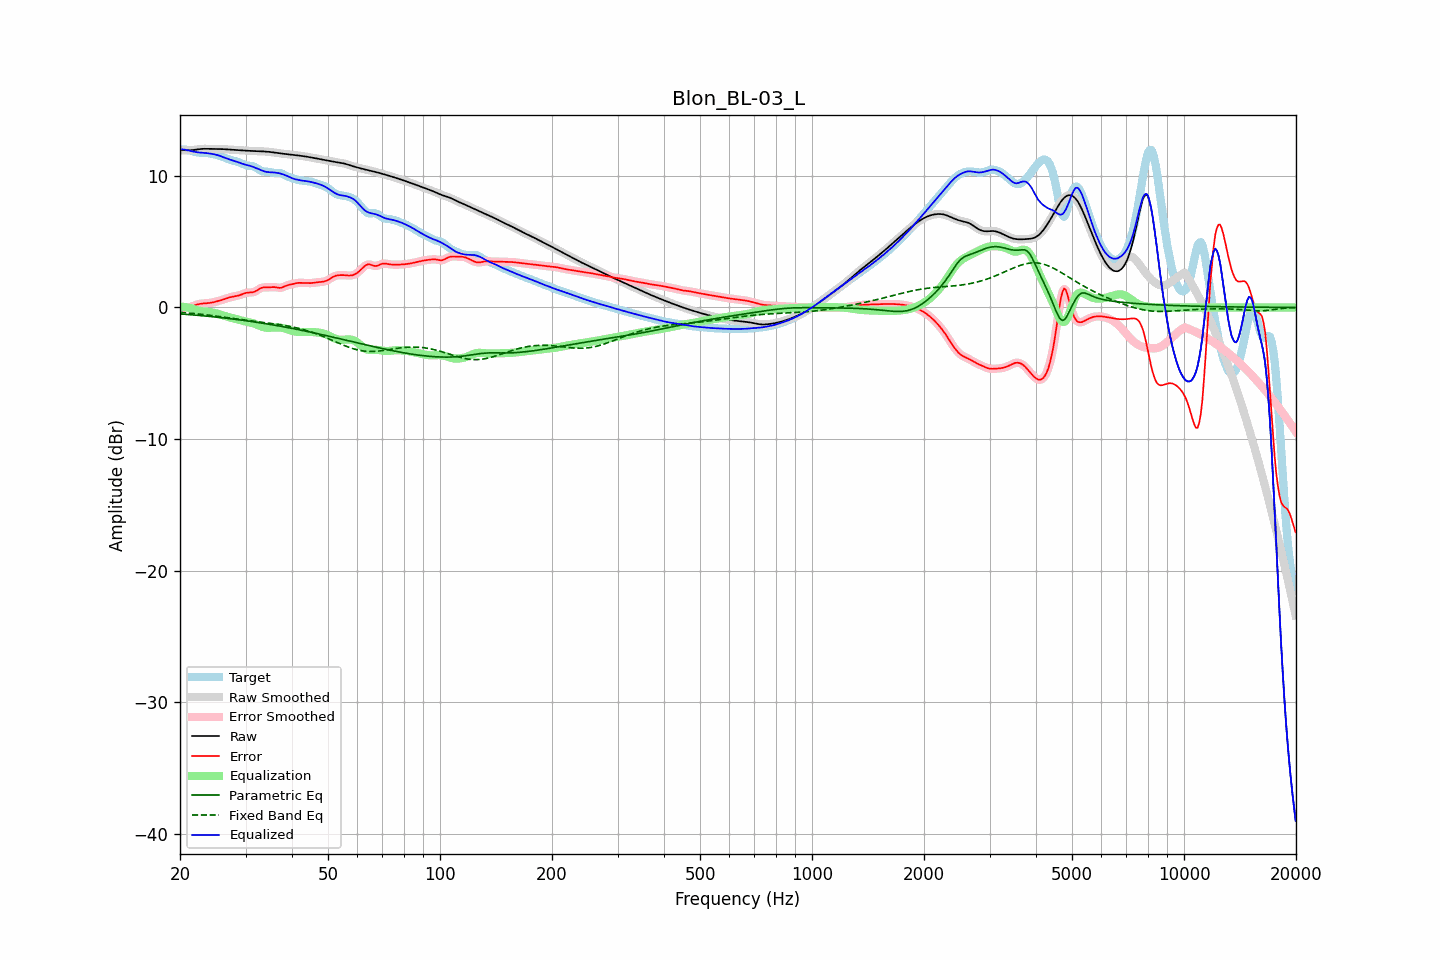

Data behind this chart, as committed beside it:
frequency, raw, error, smoothed, error_smoothed, equalization, parametric_eq, fixed_band_eq, equalized_raw, equalized_smoothed, target
20.00, 11.93, -0.07, 11.93, -0.07, 0.09, -0.49, -0.37, 12.01, 12.02, 11.99
20.20, 11.94, -0.06, 11.94, -0.06, 0.07, -0.50, -0.38, 12.01, 12.01, 12.00
20.40, 11.95, -0.05, 11.95, -0.06, 0.05, -0.51, -0.39, 12.00, 12.00, 12.00
20.61, 11.95, -0.05, 11.95, -0.05, 0.03, -0.52, -0.40, 11.99, 11.99, 12.00
20.81, 11.95, -0.03, 11.95, -0.03, 0.01, -0.53, -0.41, 11.96, 11.96, 11.98
21.02, 11.95, -0.01, 11.95, -0.01, -0.01, -0.54, -0.42, 11.93, 11.93, 11.95
21.23, 11.94, 0.02, 11.95, 0.02, -0.04, -0.55, -0.43, 11.90, 11.91, 11.92
21.44, 11.95, 0.06, 11.95, 0.06, -0.07, -0.56, -0.44, 11.88, 11.88, 11.89
21.66, 11.96, 0.11, 11.96, 0.11, -0.11, -0.57, -0.45, 11.85, 11.85, 11.85
21.87, 11.97, 0.15, 11.97, 0.15, -0.15, -0.58, -0.46, 11.82, 11.83, 11.82
22.09, 11.99, 0.19, 11.99, 0.19, -0.19, -0.59, -0.48, 11.80, 11.80, 11.80
22.31, 12.01, 0.23, 12.01, 0.23, -0.22, -0.60, -0.49, 11.79, 11.79, 11.78
22.54, 12.03, 0.26, 12.03, 0.26, -0.25, -0.61, -0.50, 11.77, 11.77, 11.76
22.76, 12.04, 0.29, 12.04, 0.28, -0.27, -0.62, -0.52, 11.77, 11.76, 11.75
22.99, 12.05, 0.30, 12.05, 0.30, -0.29, -0.63, -0.53, 11.76, 11.76, 11.75
23.22, 12.05, 0.31, 12.05, 0.31, -0.31, -0.64, -0.54, 11.75, 11.75, 11.75
23.45, 12.05, 0.32, 12.05, 0.32, -0.32, -0.65, -0.56, 11.73, 11.73, 11.74
23.69, 12.05, 0.32, 12.05, 0.32, -0.33, -0.66, -0.57, 11.72, 11.72, 11.73
23.92, 12.05, 0.34, 12.05, 0.34, -0.34, -0.68, -0.59, 11.71, 11.71, 11.71
24.16, 12.05, 0.35, 12.05, 0.35, -0.36, -0.69, -0.60, 11.69, 11.69, 11.69
24.40, 12.05, 0.38, 12.05, 0.38, -0.38, -0.70, -0.62, 11.67, 11.67, 11.67
24.65, 12.05, 0.40, 12.05, 0.40, -0.40, -0.71, -0.63, 11.64, 11.64, 11.64
24.89, 12.05, 0.43, 12.05, 0.43, -0.43, -0.73, -0.65, 11.61, 11.61, 11.61
25.14, 12.05, 0.46, 12.05, 0.46, -0.46, -0.74, -0.67, 11.58, 11.58, 11.58
25.39, 12.04, 0.50, 12.04, 0.50, -0.50, -0.75, -0.68, 11.55, 11.55, 11.55
25.65, 12.04, 0.53, 12.04, 0.53, -0.53, -0.77, -0.70, 11.51, 11.51, 11.51
25.91, 12.04, 0.57, 12.04, 0.57, -0.57, -0.78, -0.72, 11.46, 11.46, 11.47
26.16, 12.03, 0.61, 12.03, 0.61, -0.61, -0.79, -0.73, 11.42, 11.42, 11.42
26.43, 12.02, 0.65, 12.02, 0.65, -0.65, -0.81, -0.75, 11.37, 11.37, 11.37
26.69, 12.01, 0.69, 12.01, 0.69, -0.69, -0.82, -0.77, 11.32, 11.32, 11.32
26.96, 12.00, 0.73, 12.00, 0.73, -0.73, -0.84, -0.79, 11.27, 11.28, 11.27
27.23, 11.99, 0.77, 11.99, 0.77, -0.76, -0.85, -0.80, 11.23, 11.23, 11.22
27.50, 11.99, 0.80, 11.98, 0.80, -0.79, -0.86, -0.82, 11.20, 11.20, 11.18
27.77, 11.98, 0.83, 11.98, 0.82, -0.82, -0.88, -0.84, 11.16, 11.16, 11.15
28.05, 11.97, 0.85, 11.97, 0.85, -0.85, -0.90, -0.86, 11.12, 11.12, 11.12
28.33, 11.96, 0.87, 11.96, 0.87, -0.88, -0.91, -0.87, 11.08, 11.08, 11.09
28.62, 11.95, 0.90, 11.95, 0.90, -0.91, -0.93, -0.89, 11.04, 11.04, 11.06
28.90, 11.94, 0.93, 11.94, 0.93, -0.95, -0.94, -0.91, 10.99, 10.99, 11.01
29.19, 11.93, 0.97, 11.93, 0.98, -0.98, -0.96, -0.93, 10.95, 10.95, 10.96
29.48, 11.93, 1.02, 11.93, 1.02, -1.02, -0.97, -0.94, 10.91, 10.91, 10.90
29.78, 11.92, 1.07, 11.92, 1.07, -1.05, -0.99, -0.96, 10.87, 10.87, 10.85
30.08, 11.91, 1.11, 11.91, 1.10, -1.07, -1.01, -0.98, 10.84, 10.84, 10.81
30.38, 11.91, 1.13, 11.91, 1.12, -1.10, -1.02, -0.99, 10.81, 10.81, 10.78
30.68, 11.90, 1.13, 11.90, 1.13, -1.12, -1.04, -1.01, 10.78, 10.78, 10.76
30.99, 11.89, 1.14, 11.89, 1.14, -1.15, -1.06, -1.02, 10.74, 10.74, 10.76
31.30, 11.89, 1.15, 11.89, 1.15, -1.18, -1.08, -1.04, 10.70, 10.70, 10.74
31.61, 11.88, 1.18, 11.88, 1.18, -1.22, -1.10, -1.06, 10.66, 10.66, 10.70
31.93, 11.88, 1.23, 11.88, 1.23, -1.27, -1.11, -1.07, 10.61, 10.61, 10.64
32.24, 11.87, 1.30, 11.87, 1.30, -1.32, -1.13, -1.09, 10.55, 10.56, 10.57
32.57, 11.87, 1.38, 11.87, 1.38, -1.37, -1.15, -1.10, 10.50, 10.50, 10.49
32.89, 11.86, 1.45, 11.86, 1.45, -1.42, -1.17, -1.12, 10.45, 10.45, 10.41
33.22, 11.86, 1.50, 11.86, 1.50, -1.46, -1.19, -1.13, 10.40, 10.40, 10.36
33.55, 11.85, 1.53, 11.85, 1.52, -1.50, -1.21, -1.14, 10.36, 10.36, 10.33
33.89, 11.85, 1.53, 11.85, 1.53, -1.52, -1.23, -1.16, 10.32, 10.32, 10.32
34.23, 11.84, 1.52, 11.84, 1.53, -1.54, -1.25, -1.17, 10.30, 10.30, 10.31
34.57, 11.83, 1.52, 11.83, 1.53, -1.55, -1.27, -1.19, 10.28, 10.28, 10.30
34.92, 11.81, 1.53, 11.81, 1.53, -1.54, -1.29, -1.20, 10.27, 10.27, 10.28
35.27, 11.80, 1.54, 11.80, 1.54, -1.54, -1.31, -1.22, 10.26, 10.26, 10.26
35.62, 11.78, 1.55, 11.78, 1.55, -1.52, -1.33, -1.24, 10.26, 10.26, 10.23
35.97, 11.76, 1.54, 11.77, 1.54, -1.52, -1.35, -1.25, 10.25, 10.25, 10.22
... 635 more rows
